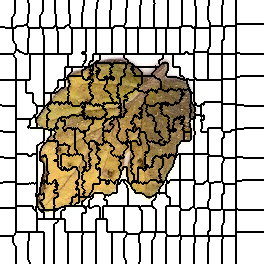

The data file committed next to this chart (first rows):
0, 0, 0, 0, 0, 0, 0, 0, 0, 0, 0, 0, 0, 0, 0, 1, 1, 1, 1, 1, 1, 1, 1, 1
0, 0, 0, 0, 0, 0, 0, 0, 0, 0, 0, 0, 0, 0, 0, 1, 1, 1, 1, 1, 1, 1, 1, 1
0, 0, 0, 0, 0, 0, 0, 0, 0, 0, 0, 0, 0, 0, 0, 1, 1, 1, 1, 1, 1, 1, 1, 1
0, 0, 0, 0, 0, 0, 0, 0, 0, 0, 0, 0, 0, 0, 0, 1, 1, 1, 1, 1, 1, 1, 1, 1
0, 0, 0, 0, 0, 0, 0, 0, 0, 0, 0, 0, 0, 0, 0, 1, 1, 1, 1, 1, 1, 1, 1, 1
0, 0, 0, 0, 0, 0, 0, 0, 0, 0, 0, 0, 0, 0, 0, 1, 1, 1, 1, 1, 1, 1, 1, 1
0, 0, 0, 0, 0, 0, 0, 0, 0, 0, 0, 0, 0, 0, 0, 1, 1, 1, 1, 1, 1, 1, 1, 1
0, 0, 0, 0, 0, 0, 0, 0, 0, 0, 0, 0, 0, 0, 0, 1, 1, 1, 1, 1, 1, 1, 1, 1
0, 0, 0, 0, 0, 0, 0, 0, 0, 0, 0, 0, 0, 0, 0, 1, 1, 1, 1, 1, 1, 1, 1, 1
0, 0, 0, 0, 0, 0, 0, 0, 0, 0, 0, 0, 0, 0, 0, 1, 1, 1, 1, 1, 1, 1, 1, 1
0, 0, 0, 0, 0, 0, 0, 0, 0, 0, 0, 0, 0, 0, 0, 1, 1, 1, 1, 1, 1, 1, 1, 1
0, 0, 0, 0, 0, 0, 0, 0, 0, 0, 0, 0, 0, 0, 0, 1, 1, 1, 1, 1, 1, 1, 1, 1
0, 0, 0, 0, 0, 0, 0, 0, 0, 0, 0, 0, 0, 0, 0, 1, 1, 1, 1, 1, 1, 1, 1, 1
0, 0, 0, 0, 0, 0, 0, 0, 0, 0, 0, 0, 0, 0, 0, 1, 1, 1, 1, 1, 1, 1, 1, 1
0, 0, 0, 0, 0, 0, 0, 0, 0, 0, 0, 0, 0, 0, 1, 1, 1, 1, 1, 1, 1, 1, 1, 1
0, 0, 0, 0, 0, 0, 0, 0, 0, 0, 0, 0, 0, 0, 1, 1, 1, 1, 1, 1, 1, 1, 1, 1
0, 0, 0, 0, 0, 0, 0, 0, 0, 0, 0, 0, 0, 1, 1, 1, 1, 1, 1, 1, 1, 1, 1, 1
0, 0, 0, 0, 0, 0, 0, 0, 0, 0, 0, 0, 1, 1, 1, 1, 1, 1, 1, 1, 1, 1, 1, 1
0, 0, 0, 0, 0, 0, 0, 0, 0, 0, 0, 0, 1, 1, 1, 1, 1, 1, 1, 1, 1, 1, 1, 1
0, 0, 0, 0, 0, 0, 0, 0, 0, 0, 0, 0, 1, 1, 1, 1, 1, 1, 1, 1, 1, 1, 1, 1
0, 0, 0, 0, 0, 0, 0, 0, 0, 0, 0, 0, 1, 1, 1, 1, 1, 1, 1, 1, 1, 1, 1, 1
0, 0, 0, 0, 0, 0, 0, 0, 0, 0, 0, 0, 1, 1, 1, 1, 1, 1, 1, 1, 1, 1, 1, 1
0, 0, 0, 0, 0, 0, 0, 0, 0, 0, 0, 0, 1, 1, 1, 1, 1, 1, 1, 1, 1, 1, 1, 1
0, 0, 0, 0, 0, 0, 0, 0, 0, 0, 0, 0, 1, 1, 1, 1, 1, 1, 1, 1, 1, 1, 1, 1
0, 0, 0, 0, 0, 0, 0, 0, 0, 0, 0, 0, 1, 1, 1, 1, 1, 1, 1, 1, 1, 1, 1, 1
0, 0, 0, 0, 0, 0, 0, 0, 0, 0, 0, 0, 1, 1, 1, 1, 1, 1, 1, 1, 1, 1, 1, 1
0, 0, 0, 0, 0, 0, 0, 0, 0, 0, 0, 0, 1, 1, 1, 1, 19, 19, 19, 19, 19, 19, 19, 19
26, 26, 26, 26, 26, 0, 0, 0, 0, 0, 0, 0, 1, 1, 1, 1, 19, 19, 19, 19, 19, 19, 19, 19
26, 26, 26, 26, 26, 26, 26, 26, 26, 26, 26, 26, 26, 19, 19, 19, 19, 19, 19, 19, 19, 19, 19, 19
26, 26, 26, 26, 26, 26, 26, 26, 26, 26, 26, 26, 26, 19, 19, 19, 19, 19, 19, 19, 19, 19, 19, 19
26, 26, 26, 26, 26, 26, 26, 26, 26, 26, 26, 26, 26, 19, 19, 19, 19, 19, 19, 19, 19, 19, 19, 19
26, 26, 26, 26, 26, 26, 26, 26, 26, 26, 26, 26, 26, 19, 19, 19, 19, 19, 19, 19, 19, 19, 19, 19
26, 26, 26, 26, 26, 26, 26, 26, 26, 26, 26, 26, 26, 19, 19, 19, 19, 19, 19, 19, 19, 19, 19, 19
26, 26, 26, 26, 26, 26, 26, 26, 26, 26, 26, 26, 26, 19, 19, 19, 19, 19, 19, 19, 19, 19, 19, 19
26, 26, 26, 26, 26, 26, 26, 26, 26, 26, 26, 26, 26, 19, 19, 19, 19, 19, 19, 19, 19, 19, 19, 19
26, 26, 26, 26, 26, 26, 26, 26, 26, 26, 26, 26, 26, 19, 19, 19, 19, 19, 19, 19, 19, 19, 19, 19
26, 26, 26, 26, 26, 26, 26, 26, 26, 26, 26, 26, 26, 19, 19, 19, 19, 19, 19, 19, 19, 19, 19, 19
26, 26, 26, 26, 26, 26, 26, 26, 26, 26, 26, 26, 26, 19, 19, 19, 19, 19, 19, 19, 19, 19, 19, 19
26, 26, 26, 26, 26, 26, 26, 26, 26, 26, 26, 26, 26, 19, 19, 19, 19, 19, 19, 19, 19, 19, 19, 19
26, 26, 26, 26, 26, 26, 26, 26, 26, 26, 26, 26, 26, 19, 19, 19, 19, 19, 19, 19, 19, 19, 19, 19
26, 26, 26, 26, 26, 26, 26, 26, 26, 26, 26, 26, 26, 19, 19, 19, 19, 19, 19, 19, 19, 19, 19, 19
26, 26, 26, 26, 26, 26, 26, 26, 26, 26, 26, 26, 26, 26, 19, 19, 19, 19, 19, 19, 19, 19, 19, 19
26, 26, 26, 26, 26, 26, 26, 26, 26, 26, 26, 26, 26, 26, 19, 19, 19, 19, 19, 19, 19, 19, 19, 19
26, 26, 26, 26, 26, 26, 26, 26, 26, 26, 26, 26, 26, 26, 26, 19, 19, 19, 19, 19, 19, 19, 19, 19
26, 26, 26, 26, 26, 26, 26, 26, 26, 26, 26, 26, 26, 26, 26, 26, 19, 19, 19, 19, 19, 19, 19, 19
26, 26, 26, 26, 26, 26, 26, 26, 26, 26, 26, 26, 26, 26, 26, 26, 19, 19, 19, 19, 19, 19, 19, 19
26, 26, 26, 26, 26, 26, 26, 26, 26, 26, 26, 26, 26, 26, 26, 26, 19, 19, 19, 19, 19, 19, 19, 19
26, 26, 26, 26, 26, 26, 26, 26, 26, 26, 26, 26, 26, 26, 26, 26, 19, 19, 19, 19, 19, 19, 19, 19
26, 26, 26, 26, 26, 26, 26, 26, 26, 26, 26, 26, 26, 26, 26, 26, 19, 19, 19, 19, 19, 19, 19, 19
26, 26, 26, 26, 26, 26, 26, 26, 26, 26, 26, 26, 26, 26, 26, 26, 19, 19, 19, 19, 19, 19, 19, 19
26, 26, 26, 26, 26, 26, 26, 26, 26, 26, 26, 26, 26, 26, 26, 26, 38, 38, 38, 19, 19, 19, 19, 19
26, 26, 26, 26, 26, 26, 26, 26, 26, 26, 26, 26, 26, 26, 26, 38, 38, 38, 38, 19, 19, 19, 19, 19
26, 26, 26, 26, 26, 26, 26, 26, 26, 26, 26, 26, 26, 26, 26, 38, 38, 38, 38, 38, 38, 38, 19, 19
26, 26, 26, 26, 26, 26, 26, 26, 26, 26, 26, 26, 26, 26, 38, 38, 38, 38, 38, 38, 38, 38, 38, 38
42, 42, 42, 42, 42, 42, 42, 42, 42, 42, 42, 42, 42, 38, 38, 38, 38, 38, 38, 38, 38, 38, 38, 38
42, 42, 42, 42, 42, 42, 42, 42, 42, 42, 42, 42, 42, 42, 38, 38, 38, 38, 38, 38, 38, 38, 38, 38
42, 42, 42, 42, 42, 42, 42, 42, 42, 42, 42, 42, 42, 42, 38, 38, 38, 38, 38, 38, 38, 38, 38, 38
42, 42, 42, 42, 42, 42, 42, 42, 42, 42, 42, 42, 42, 42, 42, 38, 38, 38, 38, 38, 38, 38, 38, 38
42, 42, 42, 42, 42, 42, 42, 42, 42, 42, 42, 42, 42, 42, 42, 42, 38, 38, 38, 38, 38, 38, 38, 38
42, 42, 42, 42, 42, 42, 42, 42, 42, 42, 42, 42, 42, 42, 42, 42, 38, 38, 38, 38, 38, 38, 38, 38
42, 42, 42, 42, 42, 42, 42, 42, 42, 42, 42, 42, 42, 42, 42, 42, 38, 38, 38, 38, 38, 38, 38, 38
... 203 more rows
